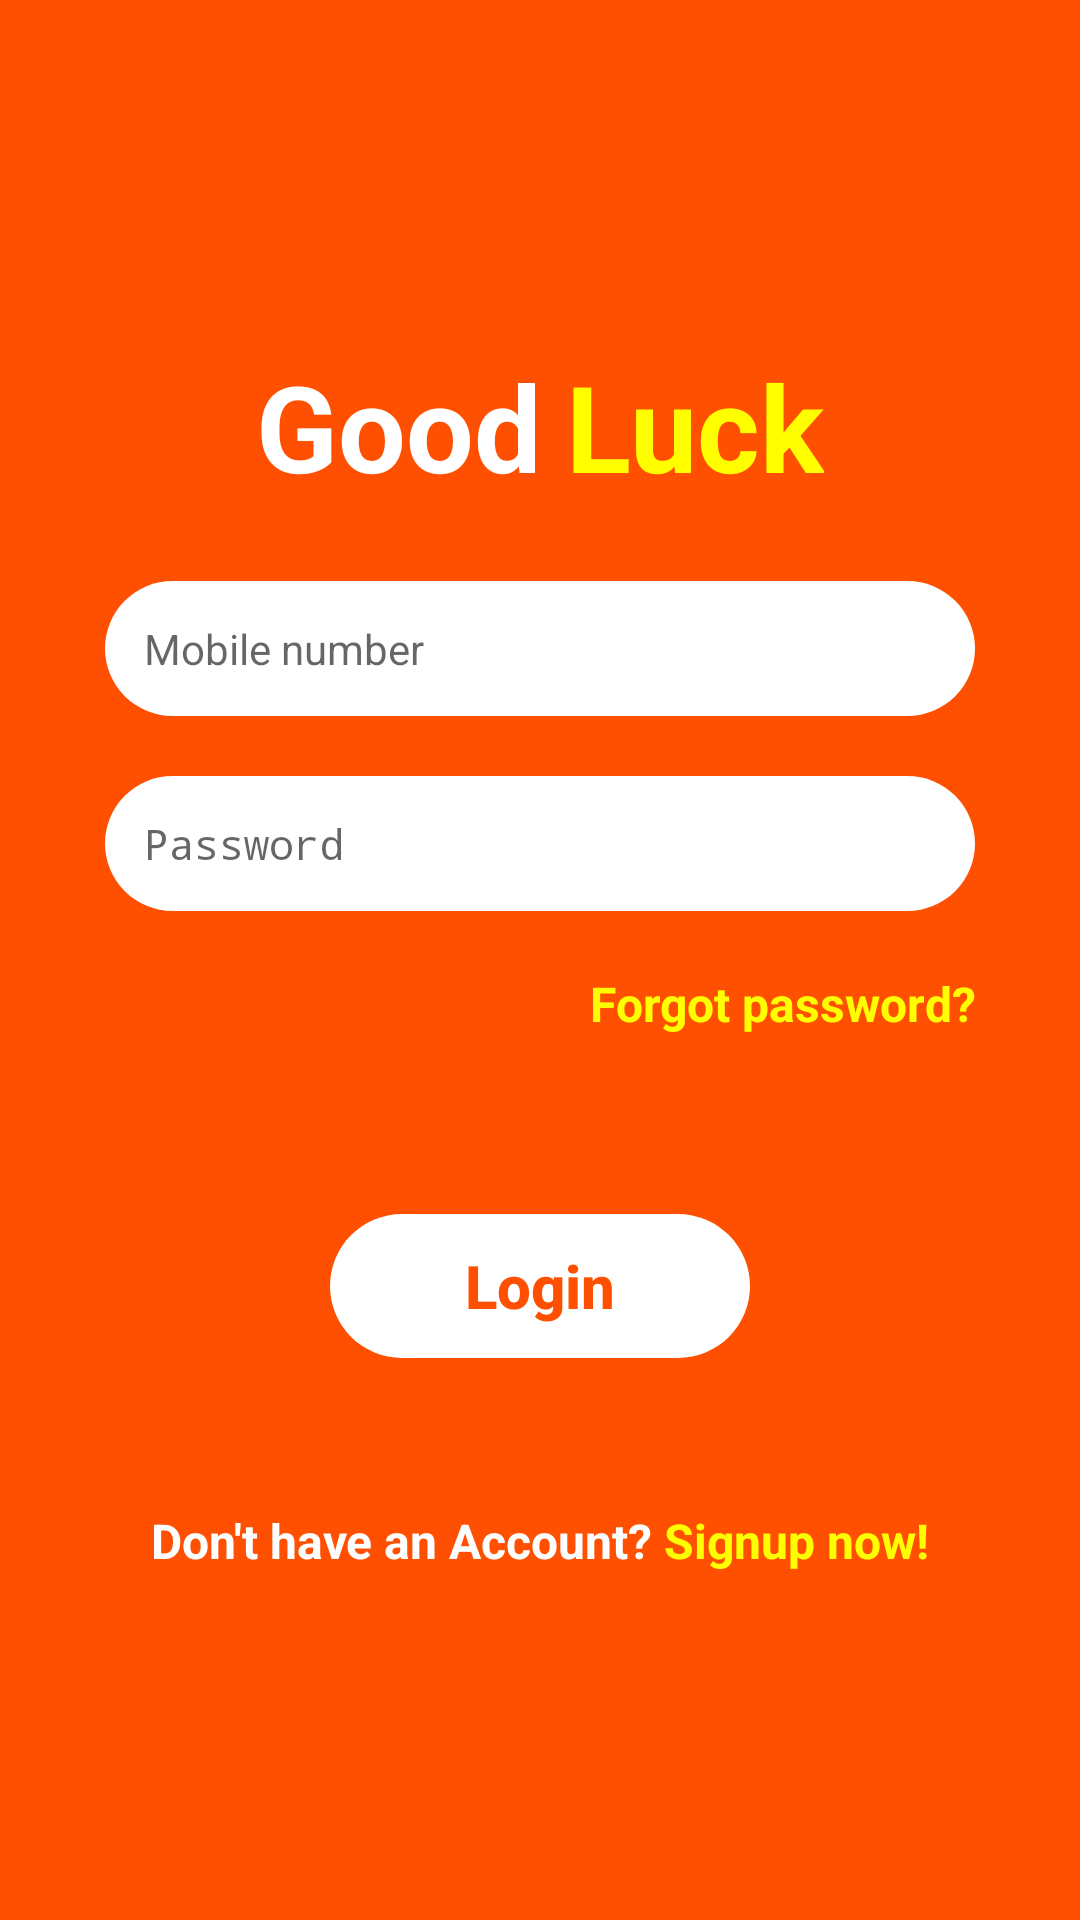

The Android layout XML behind this screen, and the referenced resources:
<!-- AndroidManifest.xml: application theme AppTheme -->
<!-- res/layout/activity_signin.xml -->
<?xml version="1.0" encoding="utf-8"?>
<ScrollView xmlns:android="http://schemas.android.com/apk/res/android"
    xmlns:app="http://schemas.android.com/apk/res-auto"
    xmlns:tools="http://schemas.android.com/tools"
    android:layout_width="match_parent"
    android:layout_height="match_parent"
    android:background="@color/colorPrimary"
    android:orientation="vertical"
    android:fillViewport="true">

    <LinearLayout
        android:layout_width="match_parent"
        android:layout_height="wrap_content"
        android:gravity="center"
        android:orientation="vertical">

        <LinearLayout
            android:layout_width="wrap_content"
            android:layout_height="wrap_content"
            android:orientation="horizontal"
            android:layout_gravity="center">

            <TextView
                android:layout_width="match_parent"
                android:layout_height="wrap_content"
                android:text="@string/app_name_part_one"
                android:textColor="@color/white"
                android:textStyle="bold"
                android:textSize="40sp" />

            <TextView
                android:layout_width="match_parent"
                android:layout_height="wrap_content"
                android:text="@string/app_name_part_two"
                android:textColor="@color/yellow"
                android:textStyle="bold"
                android:layout_marginStart="@dimen/nav_header_vertical_spacing"
                android:textSize="40sp" />

        </LinearLayout>

        <LinearLayout
            android:layout_width="match_parent"
            android:layout_height="wrap_content"
            android:layout_marginTop="25dp"
            android:layout_marginLeft="35dp"
            android:layout_marginRight="35dp"
            android:orientation="vertical">

            <EditText
                android:id="@+id/mobileno"
                android:layout_width="match_parent"
                android:layout_height="wrap_content"
                android:background="@drawable/button_background"
                android:drawablePadding="10dp"
                android:hint="Mobile number"
                android:inputType="number"
                android:maxLength="10"
                android:padding="13dp"
                android:drawableStart="@drawable/icons8_phone_24"
                android:textSize="14sp" />

            <EditText
                android:id="@+id/password"
                android:layout_width="match_parent"
                android:layout_height="wrap_content"
                android:layout_marginTop="20dp"
                android:background="@drawable/button_background"
                android:drawablePadding="10dp"
                android:drawableStart="@drawable/icons8_lock_24_fil"
                android:hint="Password"
                android:inputType="textPassword"
                android:padding="13dp"
                android:textSize="14sp" />

            <TextView
                android:id="@+id/forgot"
                android:layout_width="match_parent"
                android:layout_height="wrap_content"
                android:layout_marginTop="20dp"
                android:gravity="end"
                android:textSize="16sp"
                android:textStyle="bold"
                android:textColor="@color/yellow"
                android:text="Forgot password?" />

            <TextView
                android:id="@+id/textinput_error"
                android:layout_width="match_parent"
                android:layout_height="wrap_content"
                android:textColor="@color/colorAccent"
                android:textSize="18sp"
                android:textStyle="bold"
                android:layout_marginTop="15dp" />

        </LinearLayout>

        <LinearLayout
            android:layout_width="match_parent"
            android:layout_height="wrap_content"
            android:layout_margin="20dp"
            android:gravity="bottom"
            android:orientation="vertical">

            <Button
                android:id="@+id/signin"
                android:layout_width="wrap_content"
                android:layout_height="wrap_content"
                android:minWidth="140dp"
                android:layout_gravity="center"
                android:background="@drawable/button_background"
                android:text="Login"
                android:textStyle="bold"
                android:textSize="20sp"
                android:textAllCaps="false"
                android:textColor="@color/colorPrimary"
                style="?android:attr/buttonBarButtonStyle" />

        </LinearLayout>


        <LinearLayout
            android:layout_width="wrap_content"
            android:layout_height="wrap_content"
            android:orientation="horizontal"
            android:layout_marginTop="30dp"
            android:layout_gravity="center">

            <TextView
                android:layout_width="wrap_content"
                android:layout_height="wrap_content"
                android:layout_gravity="center"
                android:text="Don't have an Account?"
                android:textAlignment="center"
                android:textSize="16sp"
                android:textColor="@color/white"
                android:textStyle="bold" />

            <TextView
                android:id="@+id/signup"
                android:layout_width="wrap_content"
                android:layout_height="wrap_content"
                android:layout_gravity="center"
                android:text=" Signup now!"
                android:textSize="16sp"
                android:textAlignment="center"
                android:textColor="@color/yellow"
                android:textStyle="bold" />

        </LinearLayout>

    </LinearLayout>

</ScrollView>
<!-- resources referenced by this layout -->
<resources>
  <color name="colorAccent">#ff9933</color>
  <color name="colorPrimary">#fe5000</color>
  <color name="white">#FFFFFF</color>
  <color name="yellow">#FFFF00</color>
  <dimen name="nav_header_vertical_spacing">8dp</dimen>
  <!-- drawable button_background (drawable) -->
  <?xml version="1.0" encoding="utf-8"?>
  <ripple xmlns:android="http://schemas.android.com/apk/res/android"
      xmlns:tools="http://schemas.android.com/tools"
      android:color="@color/white"
      tools:ignore="NewApi">
      <item>
          <shape android:shape="rectangle" >
              <corners
                  android:radius="30dp" />
              <gradient
                  android:angle="0"
                  android:startColor="@color/white"
                  android:endColor="@color/white" />
          </shape>
      </item>
  </ripple>
  <string name="app_name_part_one">Good</string>
  <string name="app_name_part_two">Luck</string>
  <style name="AppTheme" parent="Theme.AppCompat.Light.DarkActionBar">
          
          <item name="colorPrimary">@color/colorPrimary</item>
          <item name="colorPrimaryDark">@color/colorPrimaryDark</item>
          <item name="colorAccent">@color/colorAccent</item>
      </style>
  <color name="colorPrimaryDark">#f47721</color>
</resources>
